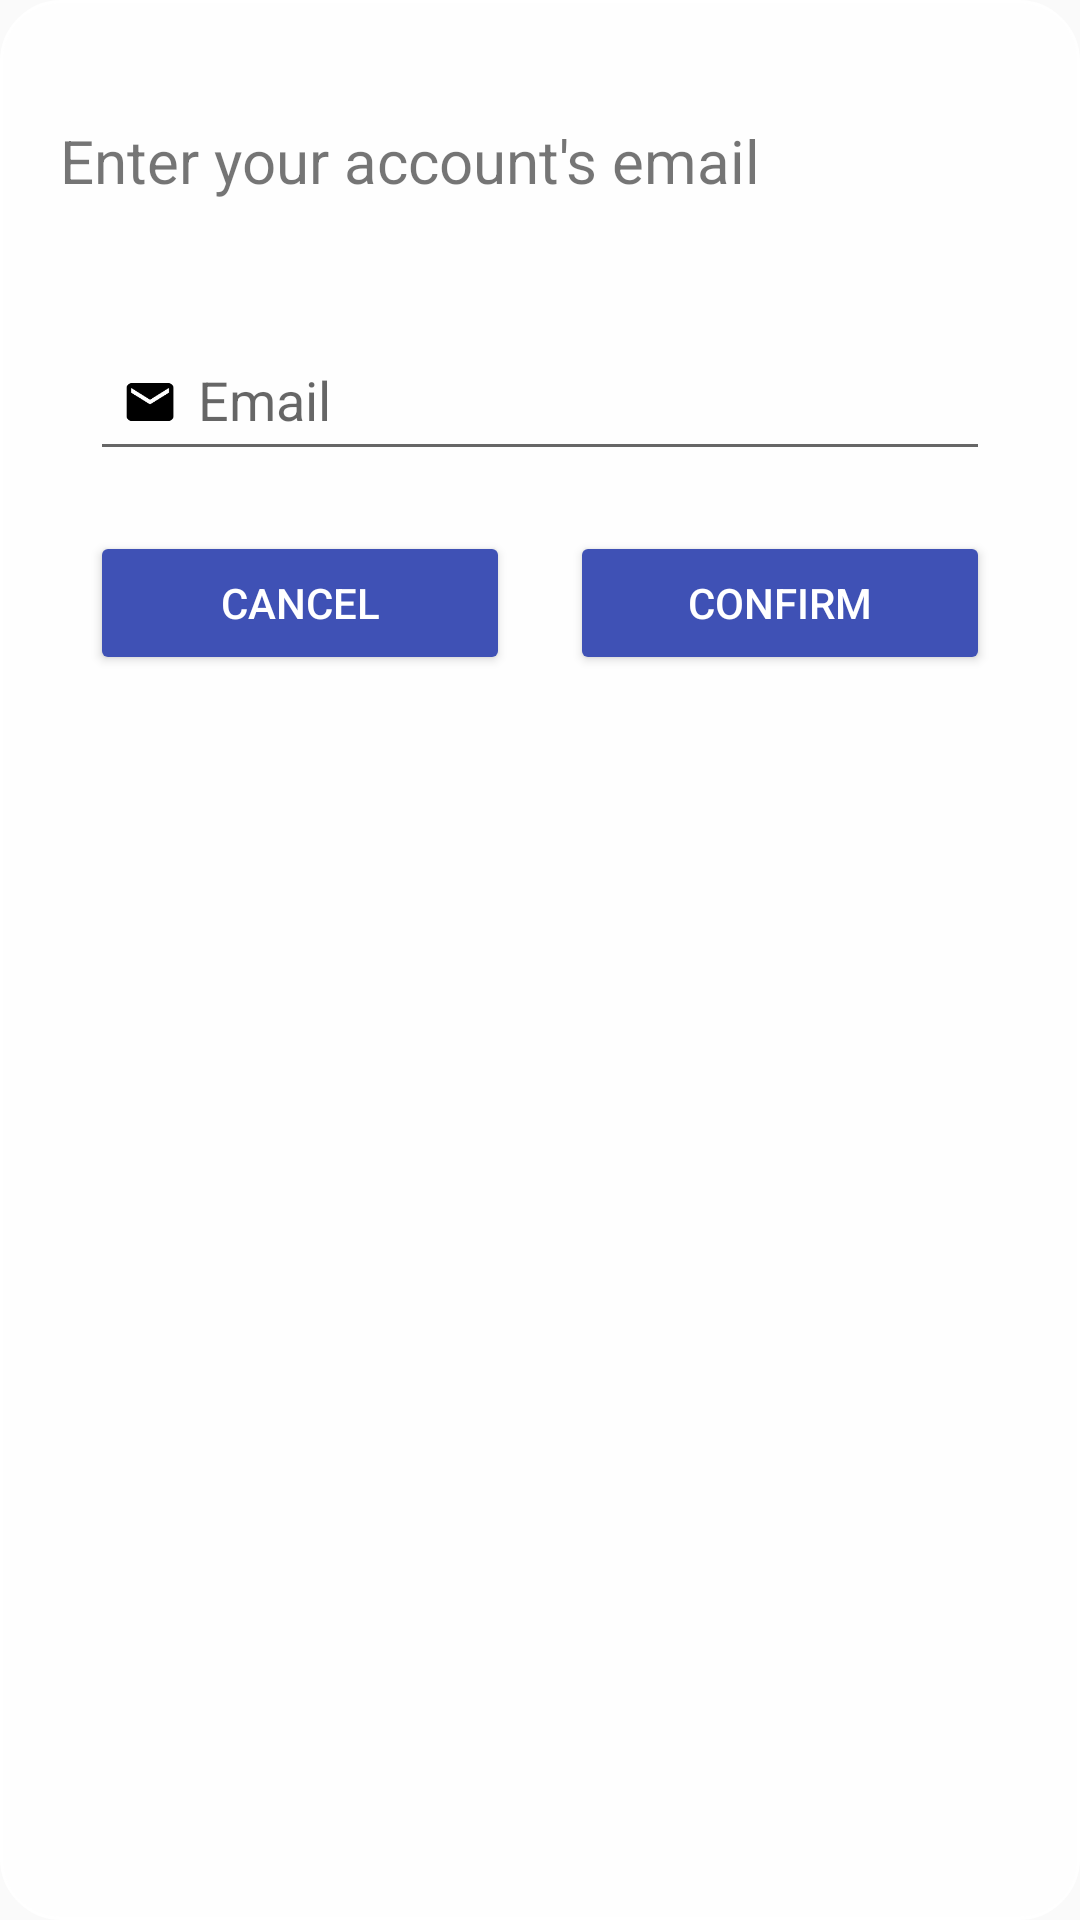

The Android layout XML behind this screen, and the referenced resources:
<!-- AndroidManifest.xml: application theme AppTheme -->
<!-- res/layout/dialog_forgot_password.xml -->
<?xml version="1.0" encoding="utf-8"?>
<LinearLayout xmlns:android="http://schemas.android.com/apk/res/android"
    android:layout_width="match_parent"
    android:layout_height="match_parent"
    android:background="@drawable/dialog_bg"
    android:orientation="vertical"
    android:padding="20dp">

    <TextView
        android:id="@+id/tvMessage"
        android:layout_width="wrap_content"
        android:layout_height="wrap_content"
        android:layout_marginBottom="30dp"
        android:layout_marginTop="20dp"
        android:text="@string/email_forgotten_password"
        android:textSize="20sp" />

    <com.google.android.material.textfield.TextInputLayout
        android:layout_width="match_parent"
        android:layout_height="wrap_content">

        <EditText
            android:id="@+id/etEmail"
            style="@style/signupEditTextStyle"
            android:layout_marginBottom="20dp"
            android:layout_marginEnd="10dp"
            android:layout_marginStart="10dp"
            android:drawableStart="@drawable/ic_mail"
            android:hint="@string/email"
            android:inputType="textEmailAddress" />

    </com.google.android.material.textfield.TextInputLayout>

    <LinearLayout
        android:layout_width="match_parent"
        android:layout_height="wrap_content"
        android:orientation="horizontal"
        android:weightSum="2">

        <Button
            android:id="@+id/btnNegative"
            style="@style/style_prompt_button"
            android:text="@string/cancel" />

        <Button
            android:id="@+id/btnPositive"
            style="@style/style_prompt_button"
            android:text="@string/confirm" />


    </LinearLayout>

</LinearLayout>
<!-- resources referenced by this layout -->
<resources>
  <!-- drawable dialog_bg (drawable) -->
  <shape xmlns:android="http://schemas.android.com/apk/res/android"
      android:shape="rectangle">
      <stroke
          android:width="1dp"
          android:color="#FFFFFF" />
      <solid android:color="@color/whiteTransparent" />
      <corners android:radius="20dp" />
  
  </shape>
  <!-- drawable ic_mail: png bitmap (drawable-mdpi, 351 bytes) -->
  <string name="cancel">Cancel</string>
  <string name="confirm">Confirm</string>
  <string name="email">Email</string>
  <string name="email_forgotten_password">Enter your account\'s email</string>
  <style name="signupEditTextStyle">
          <item name="android:layout_width">match_parent</item>
          <item name="android:layout_height">wrap_content</item>
          <item name="android:layout_marginEnd">10dp</item>
          <item name="android:layout_marginStart">10dp</item>
          <item name="android:layout_marginTop">10dp</item>
          <item name="android:layout_marginBottom">10dp</item>
      </style>
  <style name="style_prompt_button">
          <item name="android:layout_width">0dp</item>
          <item name="android:layout_weight">1</item>
          <item name="android:layout_height">wrap_content</item>
          <item name="android:layout_marginEnd">10dp</item>
          <item name="android:layout_marginStart">10dp</item>
          <item name="android:textColor">@color/white</item>
          <item name="android:backgroundTint">@color/colorPrimary</item>
      </style>
  <style name="AppTheme" parent="Theme.AppCompat.Light.DarkActionBar">
          
          <item name="colorPrimary">@color/colorPrimary</item>
          <item name="colorPrimaryDark">@color/colorPrimaryDark</item>
          <item name="colorAccent">@android:color/holo_blue_dark</item>
         
      </style>
  <color name="whiteTransparent">#CCFFFFFF</color>
  <color name="white">#FFFFFF</color>
  <color name="colorPrimary">#3F51B5</color>
  <color name="colorPrimaryDark">#303F9F</color>
</resources>
